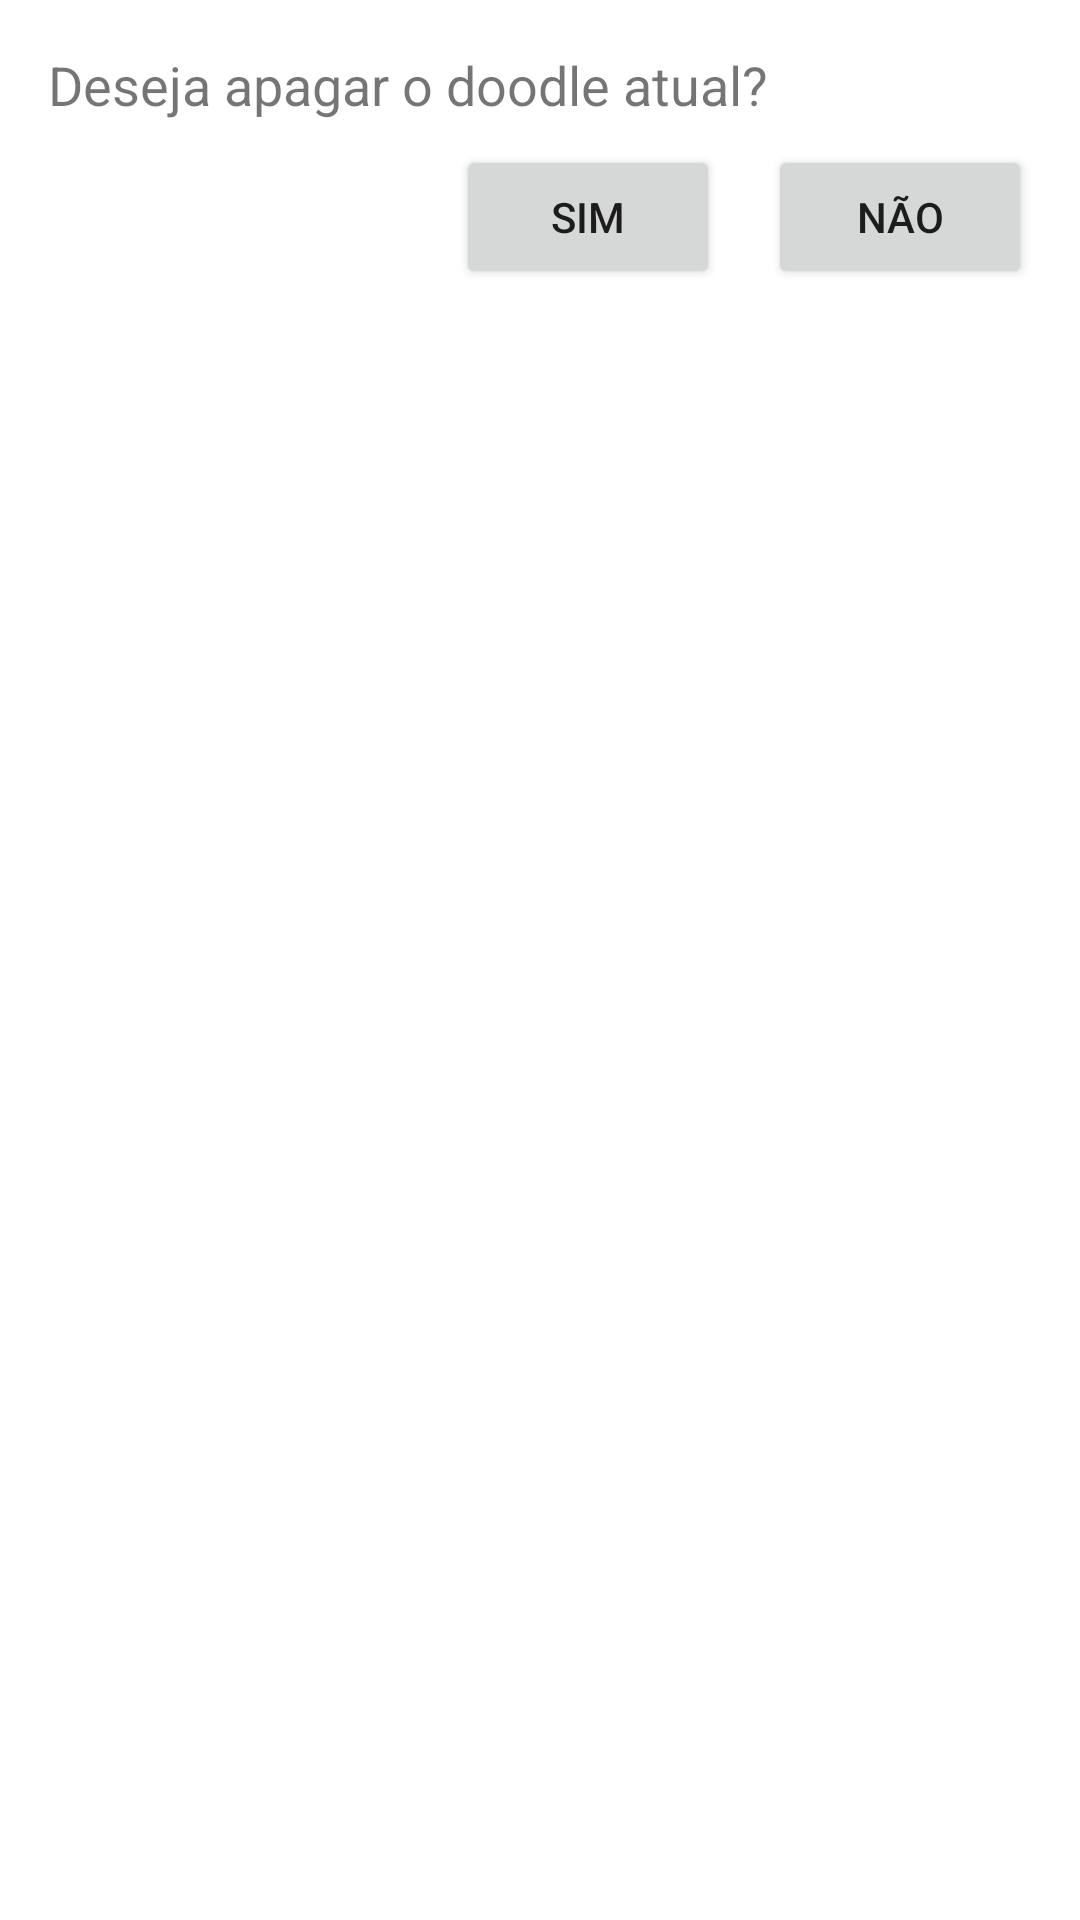

Here is an Android app screen rendered from its layout file. Give the layout XML and the strings, colors and styles it references.
<!-- AndroidManifest.xml: application theme Theme.DoodlzApp -->
<!-- res/layout/fragment_erase_image.xml -->
<?xml version="1.0" encoding="utf-8"?>
<LinearLayout xmlns:android="http://schemas.android.com/apk/res/android"
    android:orientation="vertical"
    android:layout_width="match_parent"
    android:layout_height="wrap_content"
    android:padding="@dimen/padding">

    <TextView
        android:layout_width="wrap_content"
        android:layout_height="wrap_content"
        android:text="@string/clear_prompt"
        android:textSize="18sp"
        android:layout_marginBottom="8dp" />

    <LinearLayout
        android:layout_width="match_parent"
        android:layout_height="wrap_content"
        android:orientation="horizontal"
        android:gravity="end">

        <Button
            android:id="@+id/buttonYes"
            android:layout_width="wrap_content"
            android:layout_height="wrap_content"
            android:text="@string/yes" />

        <Button
            android:id="@+id/buttonNo"
            android:layout_width="wrap_content"
            android:layout_height="wrap_content"
            android:text="@string/no"
            android:layout_marginStart="16dp" />

    </LinearLayout>

</LinearLayout>
<!-- resources referenced by this layout -->
<resources>
  <dimen name="padding">16dp</dimen>
  <string name="clear_prompt">Deseja apagar o doodle atual?</string>
  <string name="no">Não</string>
  <string name="yes">Sim</string>
  <style name="Theme.DoodlzApp" parent="Theme.MaterialComponents.DayNight.DarkActionBar">
          <item name="colorPrimary">@color/purple_500</item>
          <item name="colorPrimaryVariant">@color/purple_700</item>
          <item name="colorOnPrimary">@color/white</item>
          <item name="colorSecondary">@color/teal_200</item>
          <item name="colorOnSecondary">@color/black</item>
      </style>
  <color name="purple_500">#6200EE</color>
  <color name="purple_700">#3700B3</color>
  <color name="white">#FFFFFF</color>
  <color name="teal_200">#03DAC5</color>
  <color name="black">#000000</color>
</resources>
